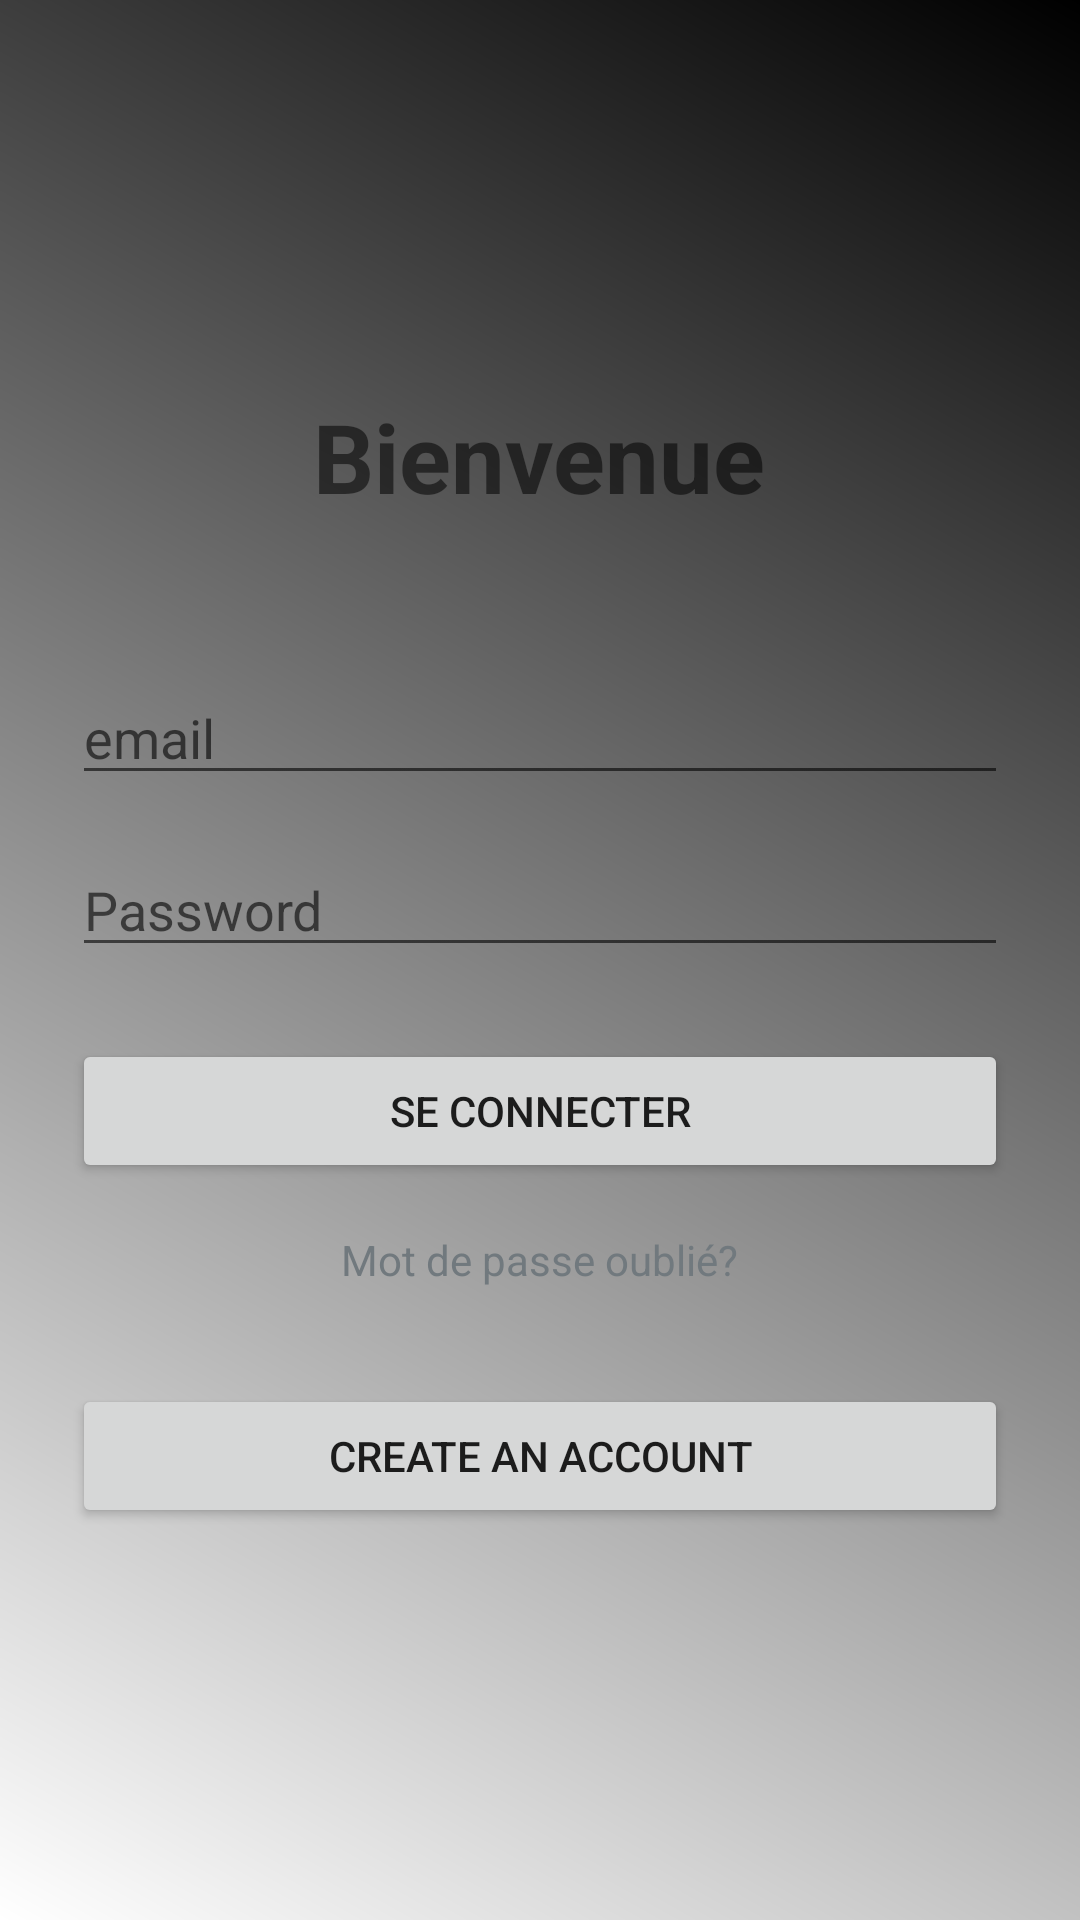

Android layout source for this screen:
<!-- AndroidManifest.xml: activity theme Theme.test1 -->
<!-- res/layout/activity_main.xml -->
<?xml version="1.0" encoding="utf-8"?>
<LinearLayout xmlns:android="http://schemas.android.com/apk/res/android"
    android:layout_width="match_parent"
    android:layout_height="match_parent"
    android:padding="24dp"
    android:orientation="vertical"
    android:gravity="center"
    android:background="@drawable/gradient_background">

<TextView
        android:text="Bienvenue"
        android:textSize="32sp"
        android:textStyle="bold"
        android:layout_gravity="center"
        android:layout_marginBottom="50dp"
        android:layout_width="wrap_content"
        android:layout_height="wrap_content"/>

    <EditText
        android:id="@+id/usernameInput"
        android:hint="email"
        android:layout_width="match_parent"
        android:layout_height="wrap_content"/>

    <EditText
        android:id="@+id/passwordInput"
        android:hint="Password"
        android:inputType="textPassword"
        android:layout_width="match_parent"
        android:layout_height="wrap_content"
        android:layout_marginTop="16dp"/>

    <Button
        android:id="@+id/loginButton"
        android:text="se connecter"
        android:layout_width="match_parent"
        android:layout_height="wrap_content"
        android:layout_marginTop="24dp"/>

    <TextView
        android:id="@+id/forgotPasswordText"
        android:text="Mot de passe oublié?"
        android:layout_width="wrap_content"
        android:layout_height="wrap_content"
        android:textColor="#71797E"
        android:layout_marginTop="16dp"/>

    <Button
        android:id="@+id/createAccountButton"
        android:layout_width="match_parent"
        android:layout_height="wrap_content"
        android:layout_marginTop="32dp"
        android:text="CREATE AN ACCOUNT" />
</LinearLayout>
<!-- resources referenced by this layout -->
<resources>
  <!-- drawable gradient_background (drawable) -->
  <?xml version="1.0" encoding="utf-8"?>
  <shape xmlns:android="http://schemas.android.com/apk/res/android"
      android:shape="rectangle">
  
      <gradient
          android:startColor="#FFFFFF"
          android:endColor="#000000"
          android:angle="45"
          android:type="linear" />
  </shape>
  <style name="Theme.test1" parent="Theme.AppCompat.Light.NoActionBar">
              <item name="colorPrimary">@color/purple_500</item>
              <item name="colorPrimaryDark">@color/purple_700</item>
              <item name="colorAccent">@color/black</item>
              
  
          </style>
  <color name="purple_500">#FF6200EE</color>
  <color name="purple_700">#FF3700B3</color>
  <color name="black">#FF000000</color>
</resources>
